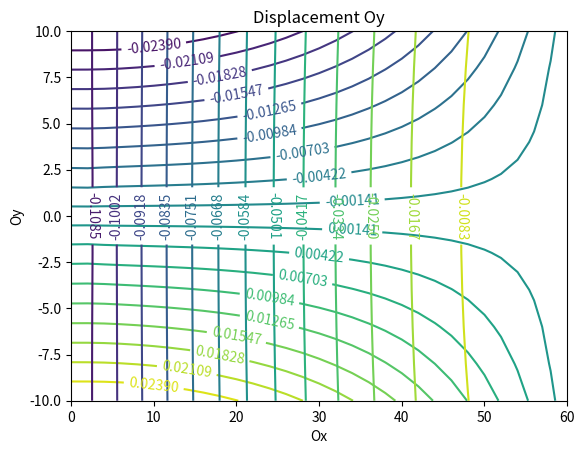

The script that saved this image:
import numpy as np
import matplotlib.pyplot as plt


def gauss(numof_gauss_point):
    
    if numof_gauss_point == 1:
        integr = np.array([[0, 2]])
    elif numof_gauss_point == 2:
        integr = np.array([[-1./np.sqrt(3.), 1.], [1./np.sqrt(3.), 1.]])
    return integr

def find_elem(i):
#Функция возвращает координаты узлов и вектор g
    l = 0
    place = np.zeros((local_numofnodes, node_dof))
    d = np.zeros((local_numofnodes * node_dof, 1))
    for m in range(local_numofnodes):
        for n in range(node_dof):
            place[m, n] = coord[int(connect[i, m]), n]
            d[l] = dof[int(connect[i, m]), n]
            l += 1
    return place, d

def shape(integr, s, t):
#Функция возвращает вектор функций формы и их производных по xi и eta
    xi = integr[s, 0]
    eta = integr[t, 0]
    shape_fun = 0.25 * np.array([[(1. - xi) * (1. - eta)],
                               [(1. + xi) * (1. - eta)],
                               [(1. + xi) * (1. + eta)], 
                               [(1. - xi) * (1. + eta)]])
    
    deriv = 0.25 * np.array([[-(1. - eta), (1. - eta), (1. + eta), -(1. + eta)], 
                            [-(1. - xi), -(1. + xi), (1. + xi), (1. - xi)]])
    return deriv, shape_fun

def form_B(derivative, local_numofnodes, element_dof):
#Функция формирует матрицу B из производных функций формы в ГСК
    B = np.zeros((3, element_dof))
    for r in range(local_numofnodes):
        p = 2 * r + 1
        s = p - 1
        x = derivative[0, r]
        B[0, s] = x
        B[2, p] = x
        y = derivative[1, r]
        B[1, p] = y
        B[2, s] = y
    return B

def form_K(K, ke, d):
#Функция сборки глобальной матрицы жесткости
    for i in range(element_dof):
        if d[i] != 0:
            for j in range(element_dof):
                if d[j] != 0:
                    K[int(d[i, 0]) - 1, int(d[j, 0]) - 1] = K[int(d[i, 0]) - 1, int(d[j, 0]) - 1] + ke[i, j]
    return K

def average_stresses(sigma):
#Функция возвращает узловые усредненные значения напряжений    
    sigmax = np.zeros(((gridx + 1) * (gridy + 1), 1))
    sigmay = np.zeros(((gridx + 1) * (gridy + 1), 1))
    sigmaxy = np.zeros(((gridx + 1) * (gridy + 1), 1))
    for m in range(number_of_nodes):
        itr = 0 #встречаемость узла
        sx = 0
        sy = 0
        sxy = 0
        for el in range(elem):
            for node in range(local_numofnodes):
                if connect[el, node] == m:
                    itr = itr + 1
                    sx = sx + sigma[el, 0]
                    sy = sy + sigma[el, 1]
                    sxy = sxy + sigma[el, 2]
        sigmax[m, 0] = sx / itr
        sigmay[m, 0] = sy / itr
        sigmaxy[m, 0] = sxy / itr
    return sigmax, sigmay, sigmaxy

length = 60. #Длина пластины, мм
width = 20. #Ширина пластины, мм
gridx = 30 #Количество столбцов по Ox
gridy = 10 #Количество столбцов по Oy
sizex = length / gridx #Размер столбца по Ox
sizey = width / gridy #Размер столбца по Oy
OX = 0 #Начало координат
OY = width/2
local_numofnodes = 4 #Число узлов одного элемента
node_dof = 2 #Степени свободы узла
element_dof = local_numofnodes * node_dof #Степени свободы элемента

E = 200000. #Модуль Юнга
poiss = 0.3 #Коэффициент Пуассона
thick = 5. #Толщина пластины


#Построение сетки
coord = np.zeros(((gridx + 1) * (gridy + 1), 2))
connect = np.zeros((gridx * gridy, local_numofnodes))
elem = 0
number_of_nodes = 0
for i in range(gridx):
    for j in range(gridy):
        node0 = j + i*(gridy + 1)
        coord[node0, :] = [i*sizex - OX, j*sizey - OY]
        node1 = j + (i + 1)*(gridy + 1)
        coord[node1, :] = [(i + 1)*sizex - OX, j*sizey - OY]
        node2 = node1 + 1
        coord[node2, :] = [(i + 1)*sizex - OX, (j + 1)*sizey - OY]
        node3 = node0 + 1
        coord[node3, :] = [i*sizex - OX, (j + 1)*sizey - OY]
        connect[elem, :] = [node0, node1, node2, node3] #Связь узлов по КЭ
        number_of_nodes = node2 + 1 #Номер правого верхнего узла(их количество)
        elem += 1


#Матрица упругих постоянных D
D = E / (1. - poiss*poiss) * np.array([[1., poiss, 0.], 
                                      [poiss, 1., 0.], 
                                      [0., 0., (1.-poiss) / 2]])

dof = np.ones((number_of_nodes, node_dof)) # Матрица степеней свободы по узлам
#Задаем граничные условия(правая грань пластины)
for i in range(number_of_nodes):
    if coord[i, 0] == length:
        dof[i] = [0, 0]


k = 0
for i in range(number_of_nodes):
    for j in range(node_dof):
        if dof[i, j] != 0:
            k = k + 1
            dof[i, j] = k
            


#Задаем нагрузки
P = 1000 #Узловая сила
force = np.zeros((number_of_nodes, 2))
for i in range(number_of_nodes):
    if coord[i, 0] == 0 and coord[i, 1] == 0: #Сила в узле (0,0)
        force[i, :] = [0, -P]


forcevect = np.zeros((k, 1))
for i in range(number_of_nodes):
    if dof[i, 0] != 0:
        forcevect[int(dof[i, 0]) - 1] = force[i, 0]
    if dof[i, 1] != 0:
        forcevect[int(dof[i, 1]) - 1] = force[i, 1]
        
     
numof_gauss_point = 2
integr = gauss(numof_gauss_point) #Гауссовы точки и весовые коэффициенты


#Вычисление глобальной матрицы жесткости
K = np.zeros((k, k))
for i in range(elem):
    place, d = find_elem(i)
    ke = np.zeros((element_dof, element_dof)) #Матрица жесткости элемента 8*8
    #Весовые коэффициенты, квадратуры Г.-Л.
    for s in range(numof_gauss_point):
        wi = integr[s, 1]
        for t in range(numof_gauss_point):
            wj = integr[t, 1]
            deriv, shape_fun = shape(integr, s, t) #Произв. функций формы в ЛСК
            jacobi = np.dot(deriv, place)
            detj = np.linalg.det(jacobi)
            inv_jacobi = np.linalg.inv(jacobi) #Обратная матрица Якоби
            derivative = np.dot(inv_jacobi, deriv) #Произв. функций формы в ГСК
            B = form_B(derivative, local_numofnodes, element_dof)
            ke = ke + detj * thick * wi * wj * np.dot(np.dot(B.T, D), B) #Вычисление матрицы жесткости КЭ
            #print(ke)
            #time.sleep(2)
    K = form_K(K, ke, d)


delta = np.linalg.solve(K, forcevect)


displacements = np.ones(((gridx + 1) * (gridy + 1), 2))

for i in range(number_of_nodes):
    if dof[i, 0] == 0:
        xmove = 0
    else:
        xmove = delta[int(dof[i, 0]) - 1, 0]

    if dof[i, 1] == 0:
        ymove = 0
    else:
        ymove = delta[int(dof[i, 1]) - 1, 0]

    displacements[i, :] = [xmove, ymove]

numof_gauss_point = 1
integr = gauss(numof_gauss_point)
sigma = np.zeros((gridx * gridy, 3))
for i in range(elem):
    place, d = find_elem(i)
    vectdisp = np.zeros((element_dof, 1))
    for m in range(element_dof):
        if d[m] == 0:
            vectdisp[m] = 0
        else:
            vectdisp[m] = delta[int(d[m, 0]) - 1]

    for s in range(numof_gauss_point):
        wi = integr[s, 1]
        for t in range(numof_gauss_point):
            wj = integr[t, 1]
            deriv, shape_fun = shape(integr, s, t)
            jacobi = np.dot(deriv, place)
            detj = np.linalg.det(jacobi)
            inv_jacobi = np.linalg.inv(jacobi)
            derivative = np.dot(inv_jacobi, deriv)
            B = form_B(derivative, local_numofnodes, element_dof)
            epsilon1 = np.dot(B, vectdisp) #деформация
            sigma1 = np.dot(D, epsilon1) #напряжения

    sigma[i, :] = sigma1.T

sigmax, sigmay, sigmaxy = average_stresses(sigma)
Eg = np.dot(np.dot(delta.T, K), delta / 2)
v = displacements[:, 1]
u = displacements[:, 0]
cmin = min(sigmay)
cmax = max(sigmay)


#Смещение по OX
X, Y = np.meshgrid(np.linspace(0, length, gridx+1), np.linspace(-width/2, width/2, gridy+1))
Z = u.reshape(gridy+1, gridx+1, order = 'F')
levels = np.linspace(np.min(Z), np.max(Z), 20)
c1 = plt.contour(X, Y, Z, levels = levels)


c1.clabel()
plt.grid(which = 'major')
plt.title("Displacement Ox")
plt.xlabel("Ox", fontstyle = 'italic')
plt.ylabel("Oy", fontstyle = 'italic')
#matplotlib.colors.Liste

plt.show(c1)

#Смещение по OY
X, Y = np.meshgrid(np.linspace(0, length, gridx+1), np.linspace(-width/2, width/2, gridy+1))
Z = v.reshape(gridy+1, gridx+1, order = 'F')
levels = np.linspace(np.min(Z), np.max(Z), 15)
c2 = plt.contour(X, Y, Z, levels = levels)

c2.clabel()
plt.grid(which = 'major')
plt.title("Displacement Oy")
plt.xlabel("Ox", fontstyle = 'italic')
plt.ylabel("Oy", fontstyle = 'italic')

plt.show(c2)


      